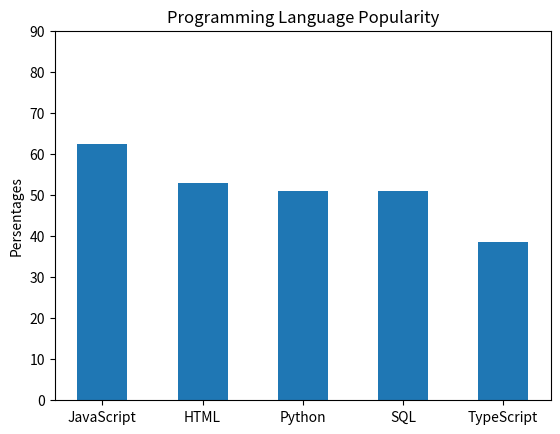

Write the Python code that produced this figure.
#make a dictionary of the language using 
language_use = {
    "JavaScript":62.3,
    "HTML":52.9,
    "Python":51,
    "SQL":51,
    "TypeScript":38.5
    }

#print the dictionary above
print(language_use)

#draw the plot describing the data
#import the package numpy to calculate and matplotlib to draw graph
import numpy as np
import matplotlib.pyplot as plt

#set variables of x and y axis
languages = list(language_use.keys())
percentages = list(language_use.values())

#arange the average step length
N = 5
ind = np.arange(N)

#set the width of the bar 
width = 0.5

#draw the graph
barplot = plt.bar(languages, percentages, width)
plt.ylabel('Persentages')
plt.title('Programming Language Popularity')
plt.xticks(ind, languages)
plt.yticks(np.arange(0, 100, 10))

#show the graph
plt.show()

#responde to the input language types and eliminate the upper or lower form of the input
lower_languages = [lang.lower() for lang in languages]
required_language = "Python"
if required_language.lower() in lower_languages:
    print(f"The percentage of {required_language} is {language_use[required_language]}%.")
else:
    print(f"Sorry, {required_language} is not included in the list.")